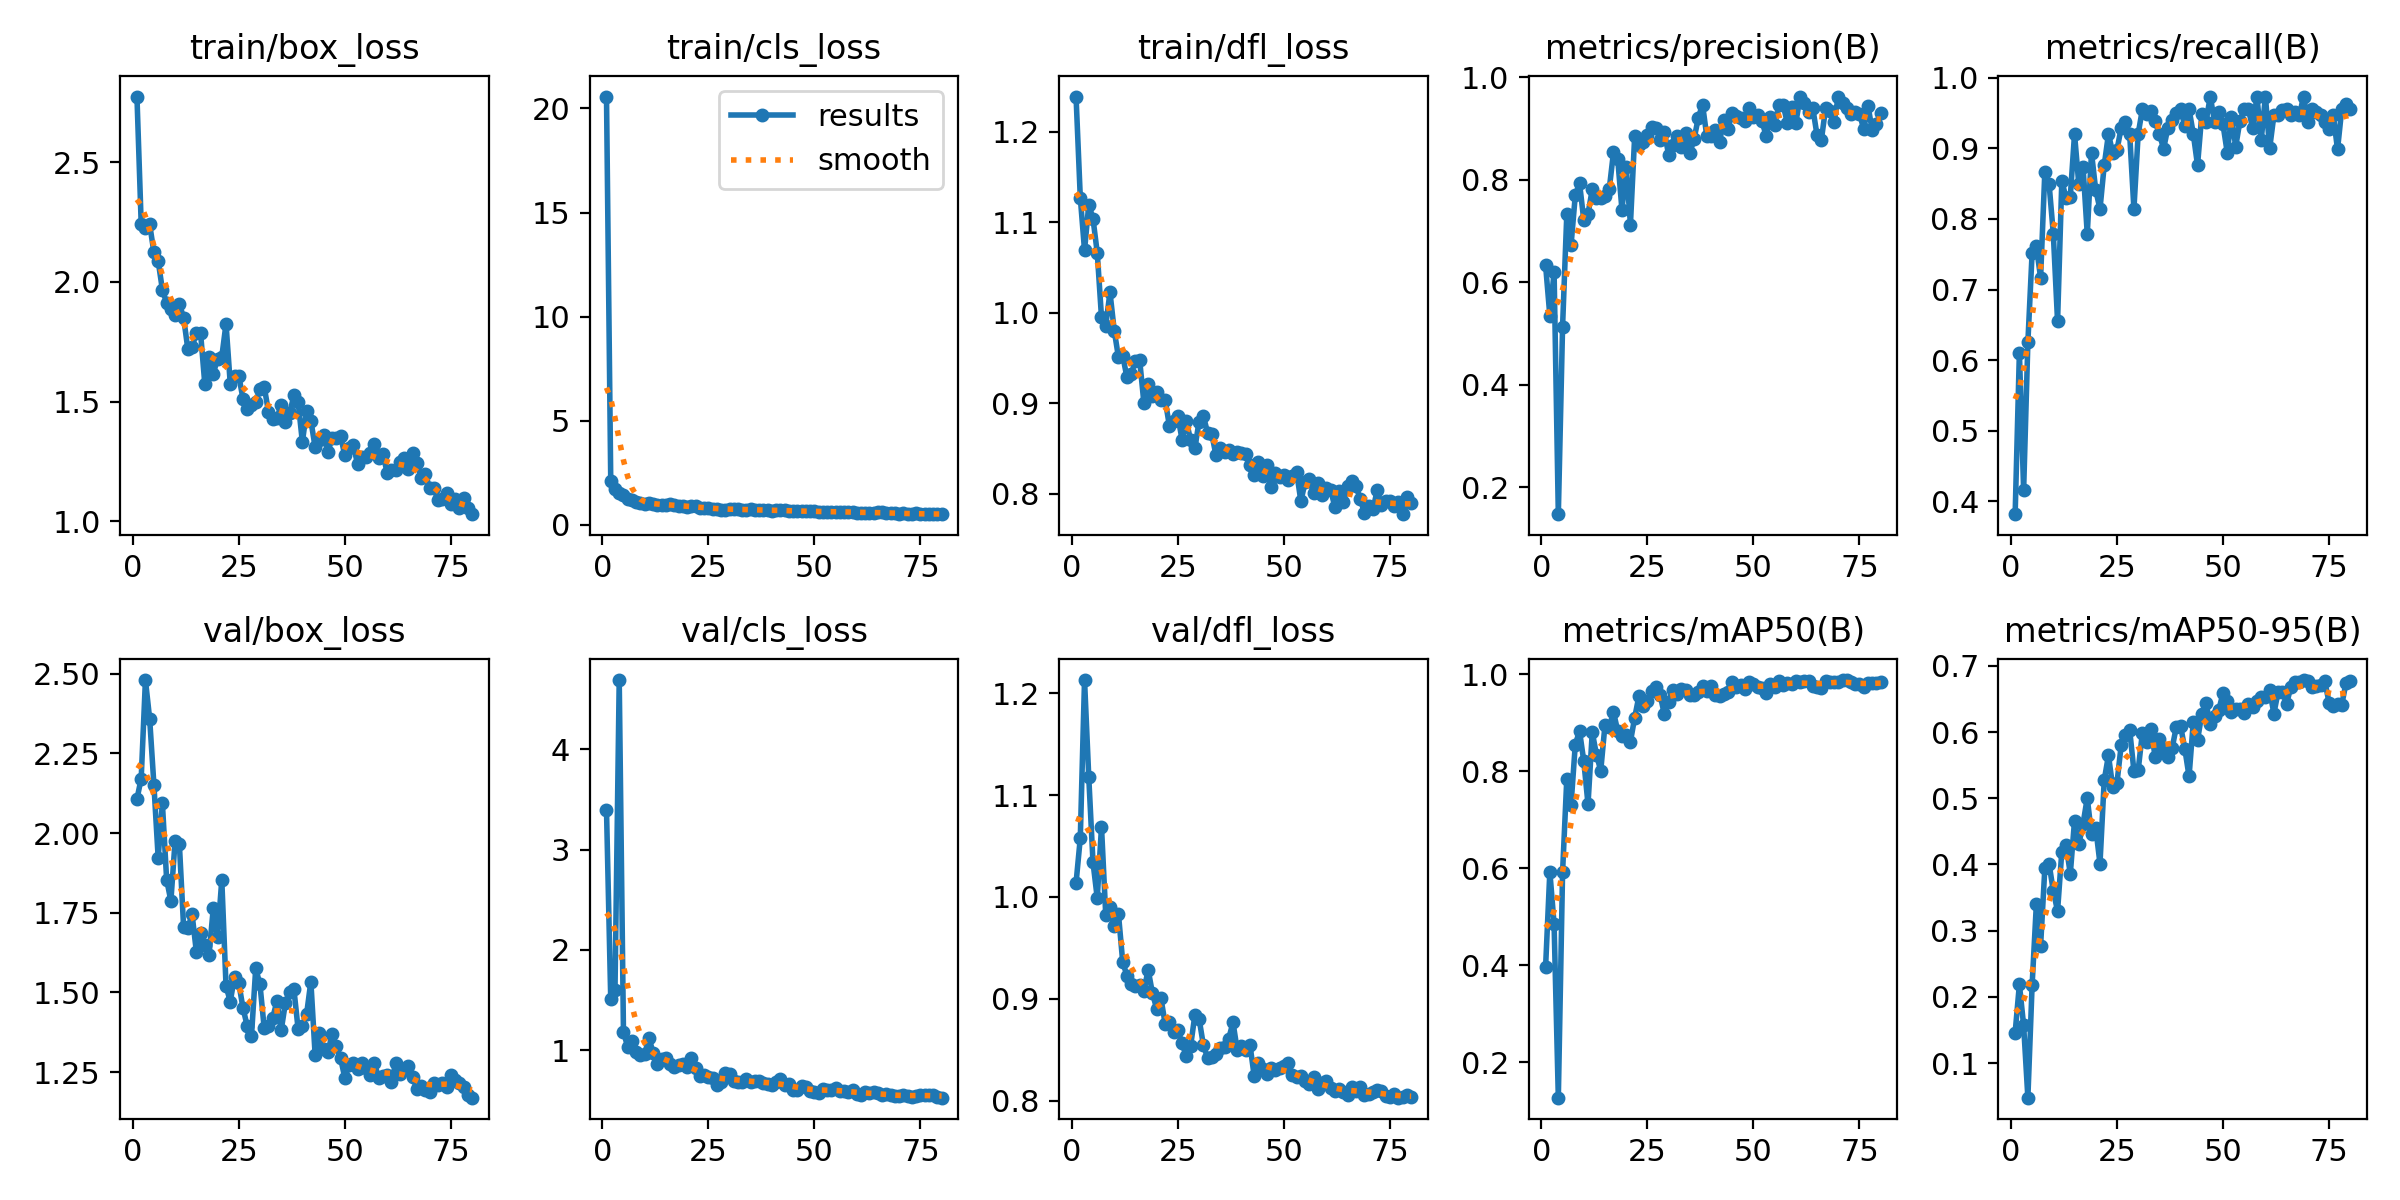

Values plotted in this chart, from the file beside it:
epoch, time, train/box_loss, train/cls_loss, train/dfl_loss, metrics/precision(B), metrics/recall(B), metrics/mAP50(B), metrics/mAP50-95(B), val/box_loss, val/cls_loss, val/dfl_loss, lr/pg0, lr/pg1, lr/pg2
1, 11.09, 2.773, 20.57, 1.239, 0.6332, 0.3819, 0.3966, 0.1461, 2.107, 3.394, 1.014, 0.0006504, 0.0006504, 0.0006504
2, 20.47, 2.243, 2.123, 1.127, 0.5348, 0.6106, 0.593, 0.2189, 2.171, 1.508, 1.058, 0.001301, 0.001301, 0.001301
3, 29.53, 2.226, 1.703, 1.069, 0.6199, 0.4159, 0.485, 0.157, 2.48, 1.6, 1.213, 0.001935, 0.001935, 0.001935
4, 38.55, 2.24, 1.537, 1.119, 0.1479, 0.6254, 0.1267, 0.04785, 2.358, 4.686, 1.117, 0.001926, 0.001926, 0.001926
5, 47.7, 2.123, 1.449, 1.104, 0.5134, 0.7522, 0.5916, 0.2178, 2.151, 1.183, 1.034, 0.001901, 0.001901, 0.001901
6, 56.71, 2.088, 1.241, 1.066, 0.7329, 0.7611, 0.785, 0.3397, 1.923, 1.036, 0.9989, 0.001876, 0.001876, 0.001876
7, 65.84, 1.967, 1.202, 0.9948, 0.6724, 0.7168, 0.7308, 0.2774, 2.093, 1.095, 1.069, 0.001852, 0.001852, 0.001852
8, 74.94, 1.912, 1.11, 0.9857, 0.7698, 0.8673, 0.8554, 0.3942, 1.854, 0.9827, 0.9824, 0.001827, 0.001827, 0.001827
9, 84.11, 1.888, 1.039, 1.023, 0.7934, 0.8496, 0.8831, 0.401, 1.787, 0.9567, 0.99, 0.001802, 0.001802, 0.001802
10, 93.28, 1.86, 1.013, 0.9802, 0.7214, 0.779, 0.8212, 0.3597, 1.976, 0.9677, 0.9711, 0.001777, 0.001777, 0.001777
11, 102.5, 1.907, 1.038, 0.9508, 0.7333, 0.6549, 0.7323, 0.3298, 1.965, 1.123, 0.983, 0.001752, 0.001752, 0.001752
12, 111.7, 1.851, 1.012, 0.9524, 0.7814, 0.8539, 0.8808, 0.4195, 1.705, 0.9775, 0.9363, 0.001728, 0.001728, 0.001728
13, 120.9, 1.719, 0.9736, 0.9285, 0.7638, 0.83, 0.8341, 0.4295, 1.703, 0.8697, 0.9225, 0.001703, 0.001703, 0.001703
14, 130.2, 1.727, 0.9644, 0.9322, 0.7642, 0.8318, 0.8016, 0.386, 1.745, 0.9154, 0.9144, 0.001678, 0.001678, 0.001678
15, 139.3, 1.787, 0.9795, 0.9466, 0.7692, 0.9204, 0.8957, 0.4661, 1.628, 0.926, 0.9122, 0.001654, 0.001654, 0.001654
16, 148.5, 1.786, 1.024, 0.9474, 0.7813, 0.8496, 0.8915, 0.4302, 1.687, 0.8639, 0.9139, 0.001629, 0.001629, 0.001629
17, 157.7, 1.573, 0.9343, 0.8999, 0.8532, 0.8741, 0.9226, 0.4612, 1.648, 0.8373, 0.908, 0.001604, 0.001604, 0.001604
18, 166.8, 1.687, 0.9066, 0.9215, 0.841, 0.7788, 0.8832, 0.5005, 1.619, 0.8545, 0.9284, 0.001579, 0.001579, 0.001579
19, 176, 1.617, 0.885, 0.9083, 0.7414, 0.8938, 0.8725, 0.4454, 1.765, 0.8624, 0.9057, 0.001554, 0.001554, 0.001554
20, 185.1, 1.679, 0.8821, 0.9127, 0.8254, 0.8407, 0.8751, 0.455, 1.674, 0.8359, 0.8903, 0.00153, 0.00153, 0.00153
21, 194.3, 1.686, 0.8927, 0.9036, 0.7127, 0.8142, 0.8611, 0.4013, 1.853, 0.9256, 0.9009, 0.001505, 0.001505, 0.001505
22, 203.4, 1.825, 0.9271, 0.9039, 0.8852, 0.8761, 0.9109, 0.5273, 1.52, 0.8223, 0.8756, 0.00148, 0.00148, 0.00148
23, 212.5, 1.574, 0.819, 0.875, 0.8671, 0.9204, 0.955, 0.5649, 1.472, 0.7476, 0.8774, 0.001455, 0.001455, 0.001455
24, 222, 1.606, 0.8294, 0.8802, 0.8729, 0.8938, 0.9358, 0.517, 1.549, 0.7583, 0.8678, 0.001431, 0.001431, 0.001431
25, 231.3, 1.609, 0.8308, 0.8855, 0.8864, 0.8978, 0.9455, 0.5232, 1.53, 0.7335, 0.8689, 0.001406, 0.001406, 0.001406
26, 240.6, 1.511, 0.7696, 0.8595, 0.9033, 0.9292, 0.9659, 0.58, 1.451, 0.7246, 0.8563, 0.001381, 0.001381, 0.001381
27, 249.9, 1.47, 0.7739, 0.8807, 0.9011, 0.9381, 0.9748, 0.5952, 1.395, 0.6573, 0.8433, 0.001357, 0.001357, 0.001357
28, 259.3, 1.486, 0.7331, 0.8589, 0.8772, 0.9204, 0.9581, 0.6033, 1.363, 0.685, 0.8534, 0.001332, 0.001332, 0.001332
29, 268.5, 1.5, 0.7362, 0.8505, 0.8938, 0.8142, 0.9175, 0.5413, 1.576, 0.7726, 0.8836, 0.001307, 0.001307, 0.001307
30, 277.9, 1.551, 0.7801, 0.8794, 0.8485, 0.9204, 0.9428, 0.5422, 1.525, 0.7617, 0.8806, 0.001282, 0.001282, 0.001282
31, 287.2, 1.562, 0.7741, 0.886, 0.8669, 0.9557, 0.9685, 0.599, 1.389, 0.6944, 0.8549, 0.001257, 0.001257, 0.001257
32, 296.4, 1.459, 0.751, 0.8674, 0.8844, 0.9481, 0.9605, 0.585, 1.395, 0.6837, 0.842, 0.001233, 0.001233, 0.001233
33, 305.8, 1.426, 0.7321, 0.8656, 0.8636, 0.9526, 0.9691, 0.605, 1.42, 0.6864, 0.8424, 0.001208, 0.001208, 0.001208
34, 315.1, 1.431, 0.7156, 0.8423, 0.8908, 0.9383, 0.9676, 0.5629, 1.473, 0.7166, 0.8457, 0.001183, 0.001183, 0.001183
35, 324.2, 1.486, 0.7416, 0.8499, 0.8516, 0.9204, 0.9569, 0.5893, 1.381, 0.6856, 0.8513, 0.001159, 0.001159, 0.001159
36, 333.6, 1.414, 0.7388, 0.8458, 0.879, 0.8996, 0.9567, 0.5751, 1.467, 0.6987, 0.853, 0.001134, 0.001134, 0.001134
37, 342.8, 1.452, 0.71, 0.8486, 0.9208, 0.9292, 0.9638, 0.5626, 1.5, 0.6939, 0.8609, 0.001109, 0.001109, 0.001109
38, 352, 1.526, 0.7174, 0.8437, 0.9465, 0.9402, 0.9756, 0.5755, 1.51, 0.6762, 0.8768, 0.001084, 0.001084, 0.001084
39, 361.3, 1.499, 0.7084, 0.8464, 0.8847, 0.9508, 0.966, 0.608, 1.385, 0.6645, 0.8497, 0.001059, 0.001059, 0.001059
40, 370.6, 1.331, 0.6682, 0.8443, 0.8843, 0.9557, 0.9757, 0.6092, 1.394, 0.6589, 0.8536, 0.001035, 0.001035, 0.001035
41, 379.9, 1.462, 0.7309, 0.8435, 0.8977, 0.9321, 0.957, 0.5747, 1.433, 0.6912, 0.8501, 0.00101, 0.00101, 0.00101
42, 389.1, 1.421, 0.7045, 0.8317, 0.8737, 0.9557, 0.9546, 0.5331, 1.534, 0.7155, 0.8547, 0.0009853, 0.0009853, 0.0009853
43, 398.2, 1.311, 0.6976, 0.8208, 0.916, 0.9204, 0.9601, 0.6155, 1.305, 0.6525, 0.8241, 0.0009605, 0.0009605, 0.0009605
44, 407.4, 1.339, 0.6695, 0.8344, 0.8997, 0.8761, 0.9629, 0.5876, 1.371, 0.6678, 0.8371, 0.0009357, 0.0009357, 0.0009357
45, 416.5, 1.362, 0.6719, 0.8197, 0.9305, 0.9481, 0.9847, 0.6274, 1.323, 0.6055, 0.8311, 0.000911, 0.000911, 0.000911
46, 425.6, 1.288, 0.6516, 0.8312, 0.924, 0.9381, 0.975, 0.6433, 1.313, 0.6044, 0.8265, 0.0008862, 0.0008862, 0.0008862
47, 434.8, 1.349, 0.6626, 0.8072, 0.9195, 0.9735, 0.9783, 0.6119, 1.368, 0.6488, 0.8316, 0.0008615, 0.0008615, 0.0008615
48, 443.9, 1.35, 0.6875, 0.823, 0.914, 0.9381, 0.97, 0.6249, 1.332, 0.6367, 0.8296, 0.0008368, 0.0008368, 0.0008368
49, 452.9, 1.358, 0.6485, 0.8188, 0.9389, 0.9517, 0.9851, 0.633, 1.295, 0.5979, 0.8315, 0.000812, 0.000812, 0.000812
50, 462.2, 1.276, 0.6473, 0.82, 0.9214, 0.934, 0.9803, 0.6589, 1.232, 0.5901, 0.8335, 0.0007872, 0.0007872, 0.0007872
51, 471.4, 1.307, 0.6428, 0.8151, 0.9266, 0.8941, 0.9748, 0.6464, 1.271, 0.5784, 0.8372, 0.0007625, 0.0007625, 0.0007625
52, 480.5, 1.32, 0.6431, 0.8194, 0.9143, 0.9446, 0.9723, 0.6305, 1.28, 0.6202, 0.8256, 0.0007378, 0.0007378, 0.0007378
53, 489.8, 1.241, 0.6349, 0.8238, 0.8855, 0.9026, 0.9611, 0.6344, 1.259, 0.6107, 0.8231, 0.000713, 0.000713, 0.000713
54, 498.9, 1.267, 0.6269, 0.7916, 0.9218, 0.9392, 0.9807, 0.635, 1.278, 0.6022, 0.8244, 0.0006882, 0.0006882, 0.0006882
55, 508, 1.269, 0.636, 0.8125, 0.9072, 0.9557, 0.975, 0.6293, 1.263, 0.6261, 0.8195, 0.0006635, 0.0006635, 0.0006635
56, 517.2, 1.286, 0.6272, 0.8161, 0.9456, 0.9557, 0.9857, 0.6429, 1.242, 0.5941, 0.8161, 0.0006387, 0.0006387, 0.0006387
57, 526.5, 1.325, 0.6373, 0.8004, 0.9459, 0.9282, 0.9773, 0.6379, 1.278, 0.5964, 0.8227, 0.000614, 0.000614, 0.000614
58, 535.9, 1.263, 0.6242, 0.8118, 0.9103, 0.9735, 0.9833, 0.6475, 1.232, 0.5915, 0.8112, 0.0005893, 0.0005893, 0.0005893
59, 545.2, 1.281, 0.6357, 0.7987, 0.9409, 0.9115, 0.9808, 0.653, 1.237, 0.6067, 0.8175, 0.0005645, 0.0005645, 0.0005645
60, 554.6, 1.202, 0.5898, 0.8063, 0.9108, 0.9735, 0.9867, 0.6528, 1.241, 0.5632, 0.8189, 0.0005397, 0.0005397, 0.0005397
... 20 more rows
